10-way image classification set "data" from GitHub (AaahAahAha/Projects); label vocabulary: fist, next gesture, none, one finger, palm, prev, swing gesture, three fingers, thumbs up, two fingers.

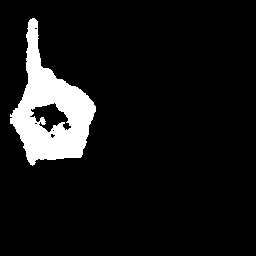
Label: one finger

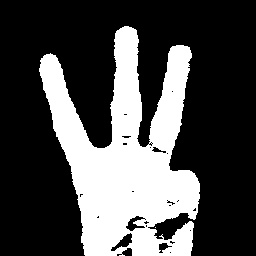
Label: three fingers

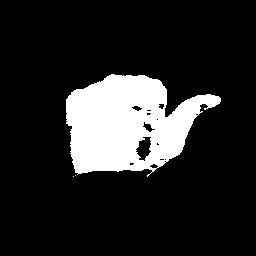
Label: next gesture

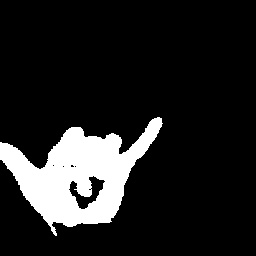
Label: swing gesture

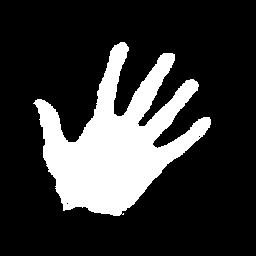
Label: palm

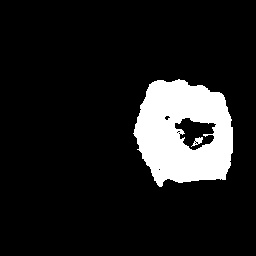
Label: fist
